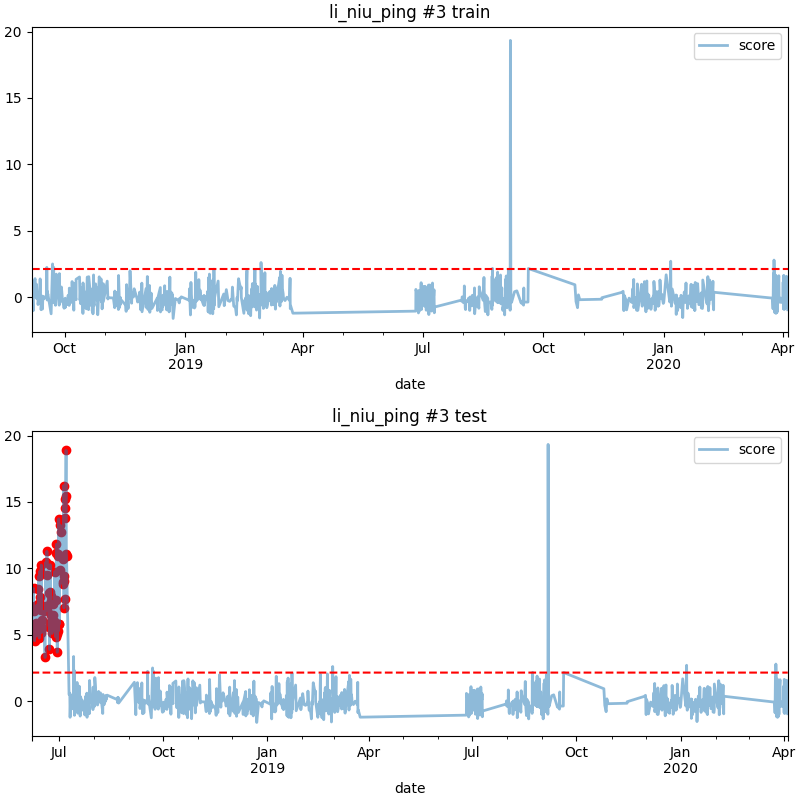

Data behind this chart, as committed beside it:
date, score
2018-06-08 09:00, 5.08
2018-06-08 15:00, 5.432
2018-06-08 20:00, 8.486
2018-06-09 01:00, 6.798
2018-06-09 08:00, 5.342
2018-06-09 17:00, 4.549
2018-06-10 12:00, 7.157
2018-06-10 16:00, 5.886
2018-06-11 08:00, 4.902
2018-06-11 18:00, 5.846
2018-06-12 14:00, 7.301
2018-06-12 17:00, 5.225
2018-06-13 02:00, 8.425
2018-06-13 05:00, 9.399
2018-06-13 21:00, 4.746
2018-06-14 03:00, 5.78
2018-06-14 10:00, 9.802
2018-06-14 14:00, 7.31
2018-06-14 16:00, 7.879
2018-06-15 09:00, 6.858
2018-06-15 15:00, 10.26
2018-06-15 18:00, 5.159
2018-06-15 20:00, 6.121
2018-06-16 02:00, 5.499
2018-06-16 05:00, 5.495
2018-06-17 20:00, 6.76
2018-06-18 23:00, 3.288
2018-06-19 12:00, 10.44
2018-06-19 13:00, 7.137
2018-06-20 08:00, 9.507
2018-06-20 12:00, 6.864
2018-06-20 13:00, 11.28
2018-06-22 14:00, 5.621
2018-06-22 19:00, 8.124
2018-06-22 21:00, 3.889
2018-06-23 04:00, 7.331
2018-06-23 05:00, 5.873
2018-06-23 10:00, 10.28
2018-06-23 14:00, 8.21
2018-06-23 17:00, 5.918
2018-06-23 21:00, 7.519
2018-06-24 03:00, 7.909
2018-06-24 09:00, 6.456
2018-06-24 16:00, 5.816
2018-06-24 21:00, 7.529
2018-06-25 02:00, 5.097
2018-06-25 05:00, 6.218
2018-06-25 10:00, 6.07
2018-06-25 16:00, 7.335
2018-06-26 05:00, 6.493
2018-06-26 12:00, 5.364
2018-06-27 06:00, 6.012
2018-06-27 12:00, 9.757
2018-06-27 15:00, 5.643
2018-06-28 09:00, 4.833
2018-06-28 17:00, 7.611
2018-06-28 21:00, 11.16
2018-06-29 00:00, 11.82
2018-06-29 13:00, 5.079
2018-06-29 17:00, 3.683
... 24 more rows
